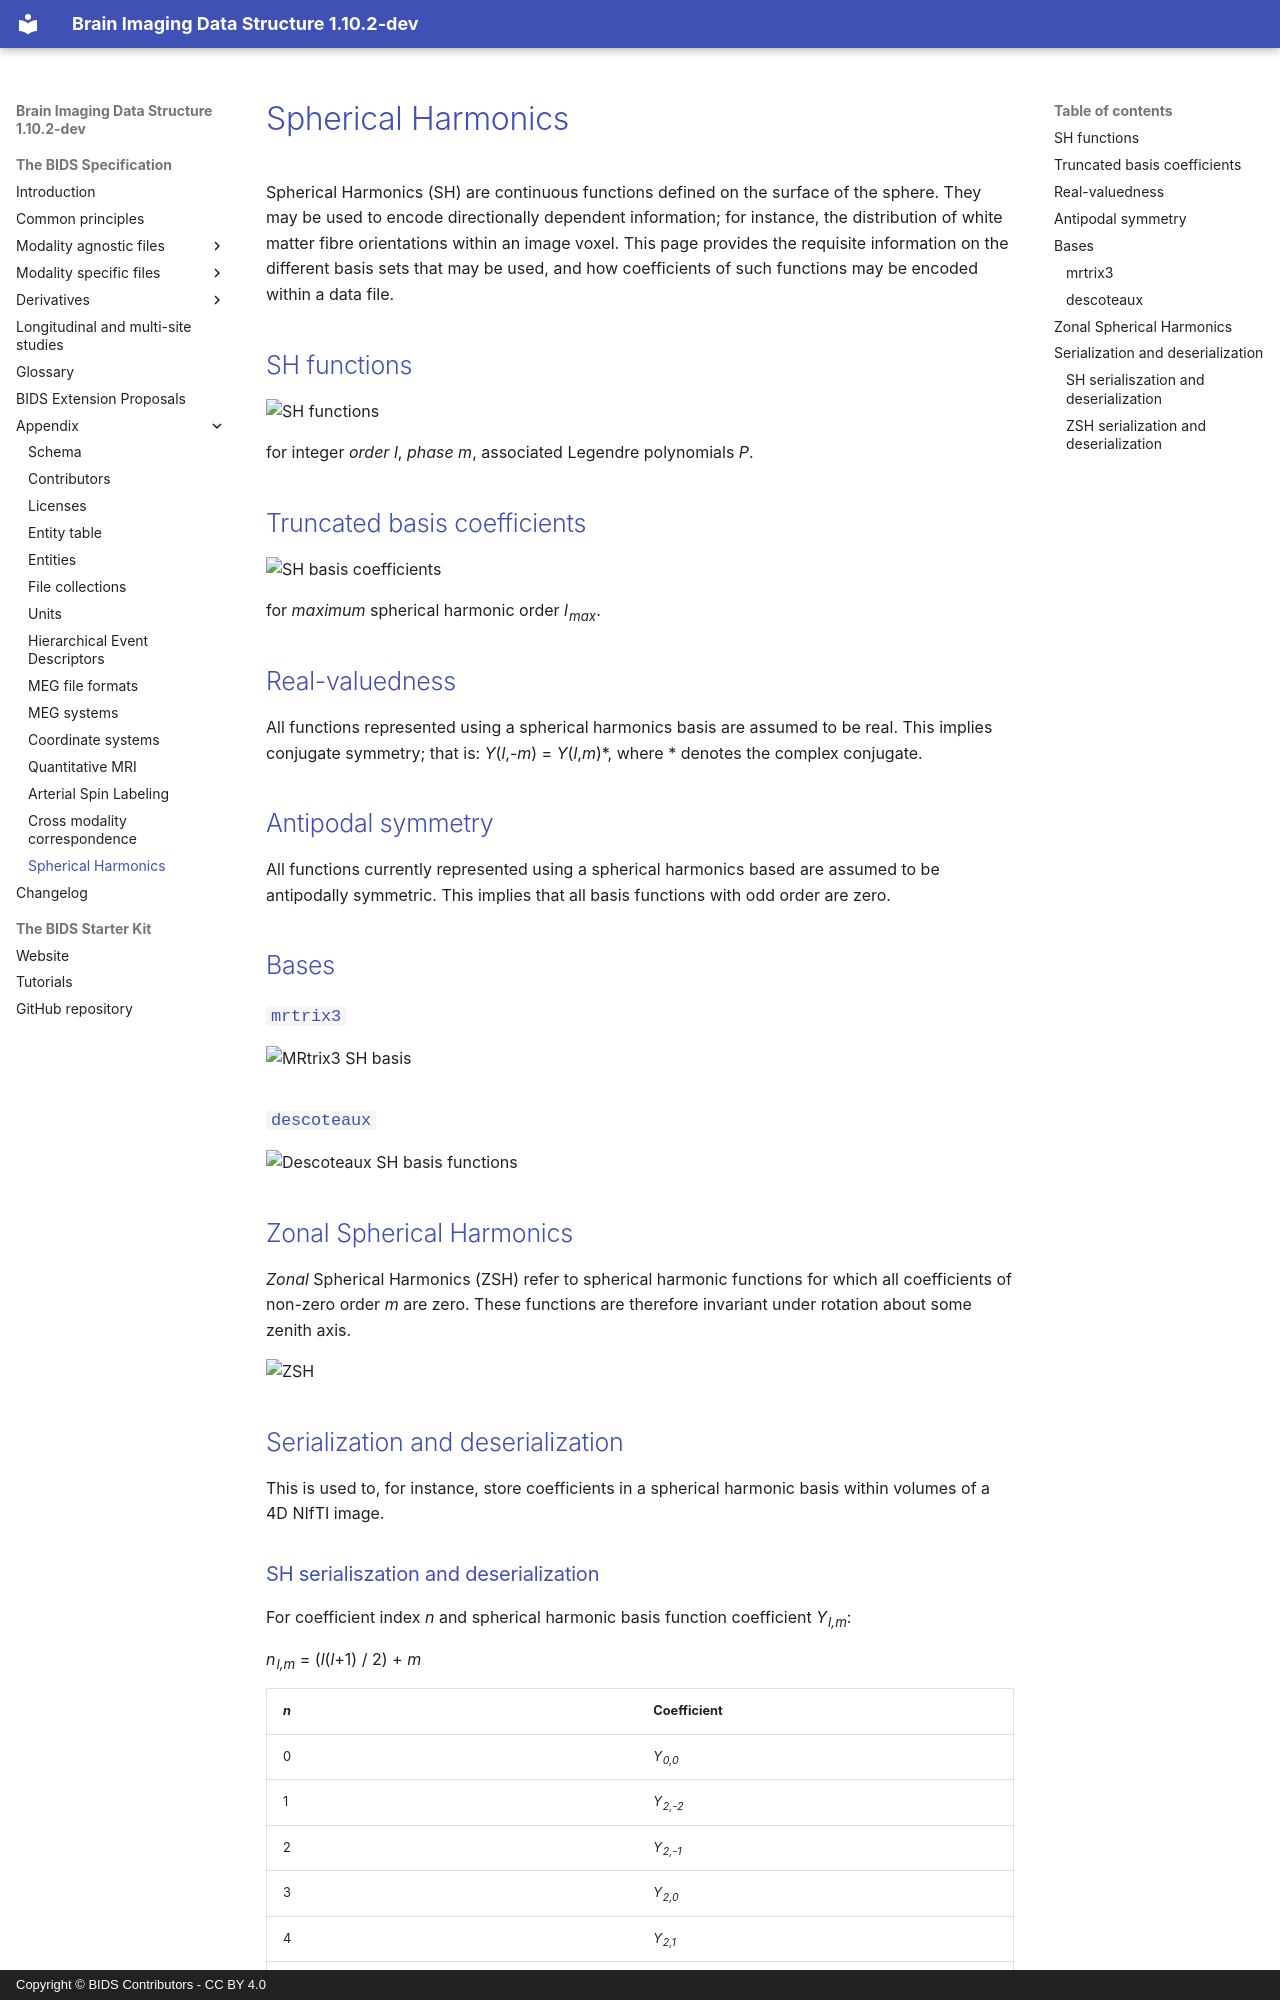

repository: bids-standard/bids-bep016 · page: appendices/spherical-harmonics.html · generator: mkdocs · copyright: Copyright © BIDS Contributors - CC BY 4.0

# Spherical Harmonics

Spherical Harmonics (SH) are continuous functions defined on the surface of the sphere.
They may be used to encode directionally dependent information;
for instance, the distribution of white matter fibre orientations within an image voxel.
This page provides the requisite information on the different basis sets that may be used,
and how coefficients of such functions may be encoded within a data file.

## SH functions

![SH functions](https://latex.codecogs.com/gif.latex?Y_l^m(\theta,\phi)&space;=&space;\sqrt{\frac{(2l&plus;1)}{4\pi}\frac{(l-m)!}{(l&plus;m)!}}&space;P_l^m(\cos&space;\theta)&space;e^{im\phi})

for integer *order* *l*, *phase* *m*, associated Legendre polynomials *P*.

## Truncated basis coefficients

![SH basis coefficients](https://latex.codecogs.com/gif.latex?f(\theta,\phi)&space;=&space;\sum_{l=0}^{l_\text{max}}&space;\sum_{m=-l}^{l}&space;c_l^m&space;Y_l^m(\theta,\phi))

for *maximum* spherical harmonic order *l<sub>max</sub>*.

## Real-valuedness

All functions represented using a spherical harmonics basis are assumed to be real.
This implies conjugate symmetry;
that is: *Y*(*l*,-*m*) = *Y*(*l*,*m*)\*,
where \* denotes the complex conjugate.

## Antipodal symmetry

All functions currently represented using a spherical harmonics based are assumed to be antipodally symmetric.
This implies that all basis functions with odd order are zero.

## Bases

### `mrtrix3`

![MRtrix3 SH basis](https://latex.codecogs.com/gif.latex?Y_{lm}(\theta,\phi)=\begin{Bmatrix}&space;0&\text{if&space;}l\text{&space;is&space;odd},\\&space;\sqrt{2}\times\text{Im}\left[Y_l^{-m}(\theta,\phi)\right]&\text{if&space;}m<0,\\&space;Y_l^0(\theta,\phi)&\text{if&space;}m=0,\\&space;\sqrt{2}\times\text{Re}\left[Y_l^m(\theta,\phi)\right]&\text{if&space;}m>0\\&space;\end{Bmatrix})

### `descoteaux`

![Descoteaux SH basis functions](https://latex.codecogs.com/gif.latex?Y_{lm}(\theta,\phi)=\begin{Bmatrix}&space;0&\text{if&space;}l\text{&space;is&space;odd},\\&space;\sqrt{2}\times\text{Re}\left[Y_l^{-m}(\theta,\phi)\right]&\text{if&space;}m<0,\\&space;Y_l^0(\theta,\phi)&\text{if&space;}m=0,\\&space;\sqrt{2}\times\text{Im}\left[Y_l^m(\theta,\phi)\right]&\text{if&space;}m>0\\&space;\end{Bmatrix})

## Zonal Spherical Harmonics

*Zonal* Spherical Harmonics (ZSH) refer to spherical harmonic functions for which all coefficients
of non-zero order *m* are zero.
These functions are therefore invariant under rotation about some zenith axis.

![ZSH](https://latex.codecogs.com/gif.latex?Z_{l}(\theta,\phi)=Z_{l}(\theta)=Y_{l0})

## Serialization and deserialization

This is used to, for instance,
store coefficients in a spherical harmonic basis within volumes of a 4D NIfTI image.
